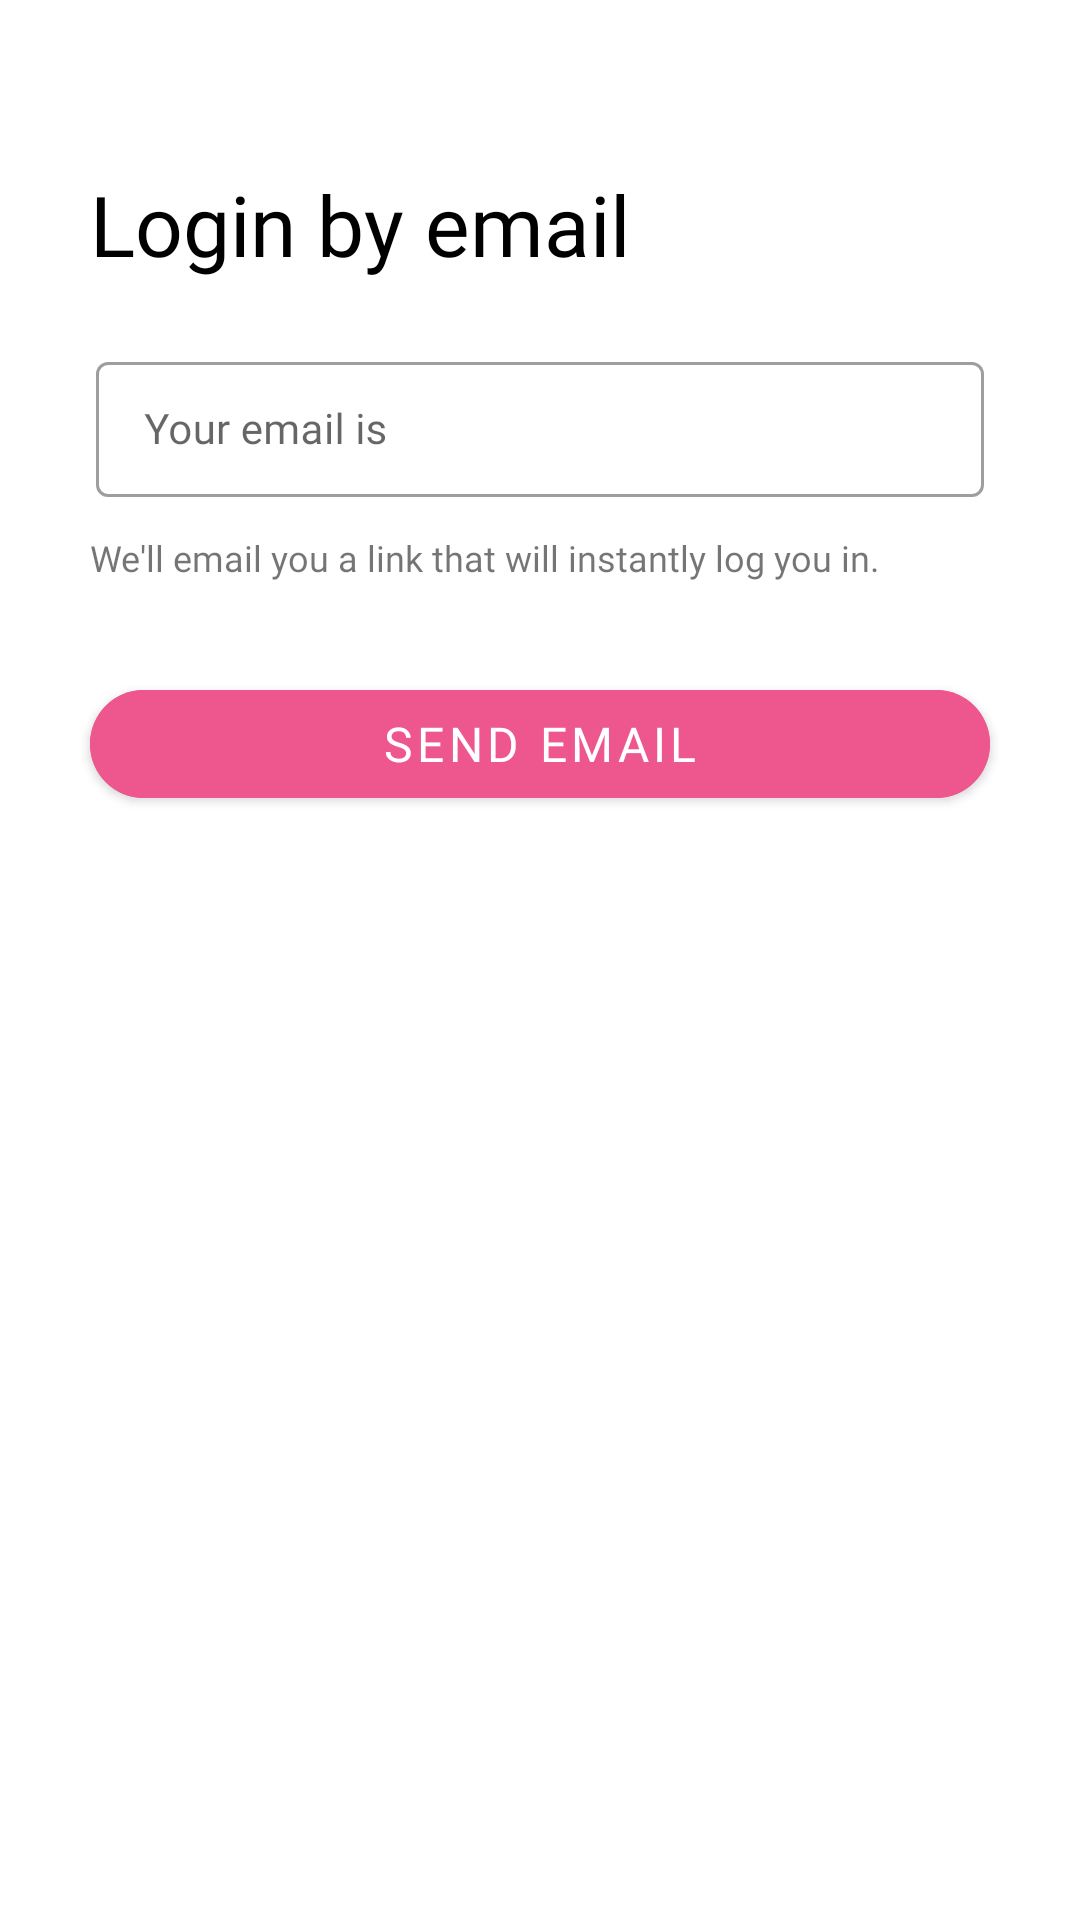

The Android layout XML behind this screen, and the referenced resources:
<!-- AndroidManifest.xml: activity theme NoActionBar -->
<!-- res/layout/activity_login_email.xml -->
<?xml version="1.0" encoding="utf-8"?>
<RelativeLayout xmlns:android="http://schemas.android.com/apk/res/android"
    xmlns:app="http://schemas.android.com/apk/res-auto"
    xmlns:tools="http://schemas.android.com/tools"
    android:layout_width="match_parent"
    android:layout_height="match_parent"
    tools:context=".activities.LoginEmailActivity">

    <androidx.appcompat.widget.Toolbar
        android:id="@+id/toolbar_login_with_activity"
        android:layout_width="match_parent"
        android:layout_height="?attr/actionBarSize"
        android:background="@color/white">

        <TextView
            android:id="@+id/tv_title"
            android:layout_width="match_parent"
            android:layout_height="match_parent"
            android:layout_marginEnd="?android:attr/actionBarSize"
            android:gravity="center"
            android:paddingStart="25dp"
            android:paddingEnd="0dp"
            android:text=""
            android:textColor="@color/white"
            android:textStyle="bold" />

    </androidx.appcompat.widget.Toolbar>

    <com.google.android.material.textview.MaterialTextView
        android:id="@+id/tv_login_email"
        android:layout_width="match_parent"
        android:layout_height="wrap_content"
        android:layout_below="@id/toolbar_login_with_activity"
        android:layout_marginStart="30dp"
        android:layout_marginEnd="30dp"
        android:fontFamily="@font/montserrat_bold"
        android:text="@string/login_by_email"
        android:textColor="@color/black"
        android:textSize="28sp" />

    <com.google.android.material.textfield.TextInputLayout
        android:id="@+id/til_email"
        style="@style/Widget.MaterialComponents.TextInputLayout.OutlinedBox.Dense"
        android:layout_width="match_parent"
        android:layout_height="wrap_content"
        android:layout_below="@id/tv_login_email"
        android:layout_marginStart="30dp"
        android:layout_marginTop="20dp"
        android:layout_marginEnd="30dp"
        android:hint="@string/your_email_is"
        android:padding="2dp">

        <EditText
            android:id="@+id/et_email"
            android:layout_width="match_parent"
            android:layout_height="wrap_content"
            android:fontFamily="@font/montserrat_regular"
            android:inputType="textEmailAddress"
            android:textSize="14sp" />

    </com.google.android.material.textfield.TextInputLayout>

    <com.google.android.material.textview.MaterialTextView
        android:id="@+id/tv_send_email_link"
        android:layout_width="match_parent"
        android:layout_height="wrap_content"
        android:layout_below="@id/til_email"
        android:layout_marginStart="30dp"
        android:layout_marginTop="10dp"
        android:layout_marginEnd="30dp"
        android:fontFamily="@font/montserrat_regular"
        android:text="@string/email_login_link"
        android:textSize="12sp" />

    <com.google.android.material.button.MaterialButton
        android:id="@+id/btn_send_email"
        android:layout_width="match_parent"
        android:layout_height="wrap_content"
        android:layout_below="@id/tv_send_email_link"
        android:layout_marginStart="30dp"
        android:layout_marginTop="30dp"
        android:layout_marginEnd="30dp"
        android:backgroundTint="@color/btnColorRedDark"
        android:fontFamily="@font/montserrat_bold"
        android:text="@string/send_email"
        android:textColor="@color/white"
        android:textSize="16sp"
        app:cornerRadius="18dp" />

</RelativeLayout>
<!-- resources referenced by this layout -->
<resources>
  <color name="black">#FF000000</color>
  <color name="btnColorRedDark">#EE578D</color>
  <color name="white">#FFFFFFFF</color>
  <string name="email_login_link">We\'ll email you a link that will instantly log you in.</string>
  <string name="login_by_email">Login by email</string>
  <string name="send_email">Send Email</string>
  <string name="your_email_is">Your email is</string>
  <style name="NoActionBar" parent="Theme.MaterialComponents.Light.NoActionBar">
          <item name="colorPrimary">@color/colorPrimary</item>
          <item name="colorPrimaryDark">@color/colorPrimaryDark</item>
          <item name="colorAccent">@color/colorAccent</item>
          <item name="android:textColorSecondary">@color/white</item>
          <item name="fontFamily">@font/montserrat_regular</item>
      </style>
  <color name="colorPrimary">#3F51B5</color>
  <color name="colorPrimaryDark">#303F9F</color>
  <color name="colorAccent">#FF4081</color>
</resources>
